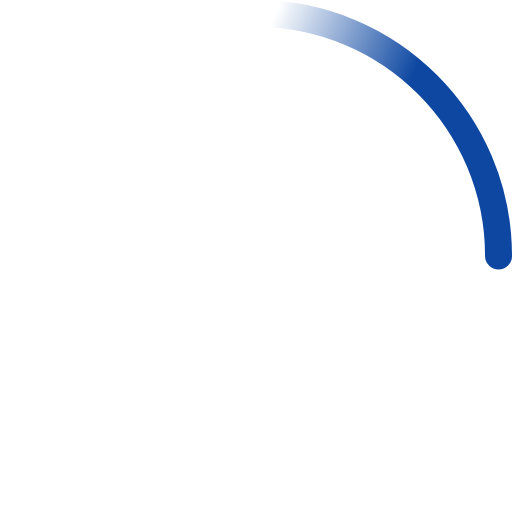
t = 0.00 s
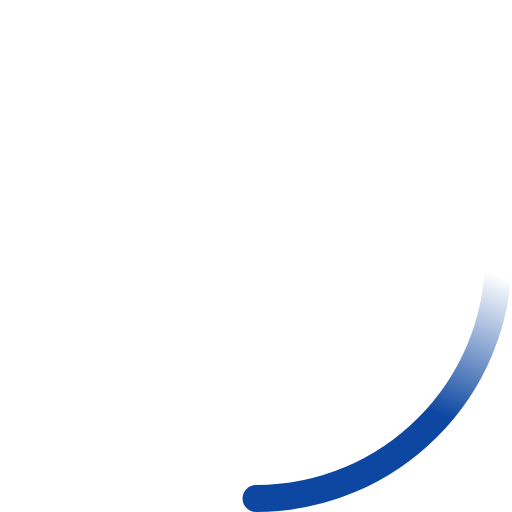
t = 0.23 s
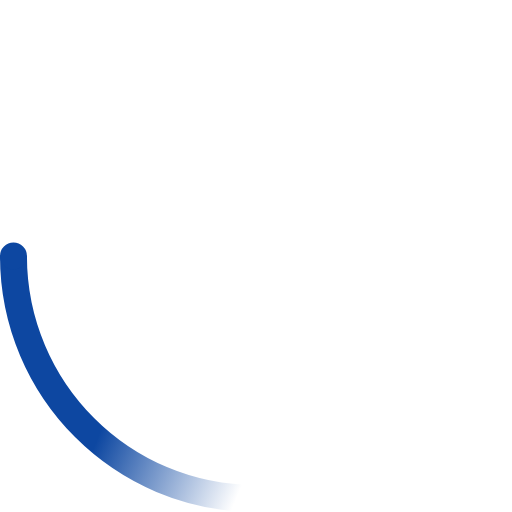
t = 0.45 s
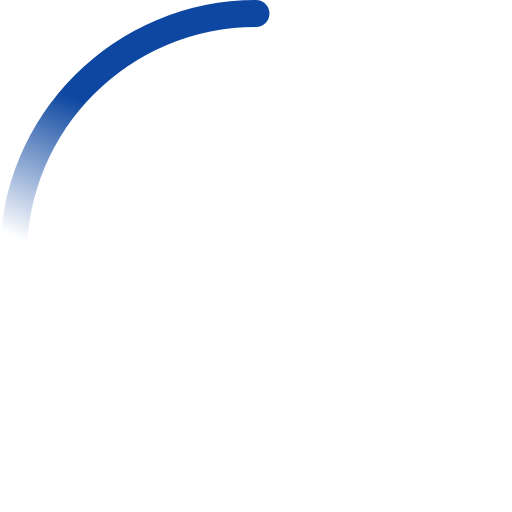
t = 0.68 s

The animated SVG that drew these frames (rendered in a browser with its animation timeline set to each time). Animation: 2 SMIL elements (animateTransform=2); one cycle of 0.90 s, repeats indefinitely.

<!-- By Sam Herbert (@sherb), for everyone. More @ http://goo.gl/7AJzbL -->
<svg width="38" height="38" viewBox="0 0 38 38"
    xmlns="http://www.w3.org/2000/svg">
    <defs>
        <linearGradient x1="8.042%" y1="0%" x2="65.682%" y2="23.865%" id="a">
            <stop stop-color="#0d47a1" stop-opacity="0" offset="0%"/>
            <stop stop-color="#0d47a1" stop-opacity=".631" offset="63.146%"/>
            <stop stop-color="#0d47a1" offset="100%"/>
        </linearGradient>
    </defs>
    <g fill="none" fill-rule="evenodd">
        <g transform="translate(1 1)">
            <path d="M36 18c0-9.94-8.06-18-18-18" id="Oval-2" stroke="url(#a)" stroke-width="2">
                <animateTransform attributeName="transform" type="rotate" from="0 18 18" to="360 18 18" dur="0.9s" repeatCount="indefinite" />
            </path>
            <circle fill="#0d47a1" cx="36" cy="18" r="1">
                <animateTransform attributeName="transform" type="rotate" from="0 18 18" to="360 18 18" dur="0.9s" repeatCount="indefinite" />
            </circle>
        </g>
    </g>
</svg>
